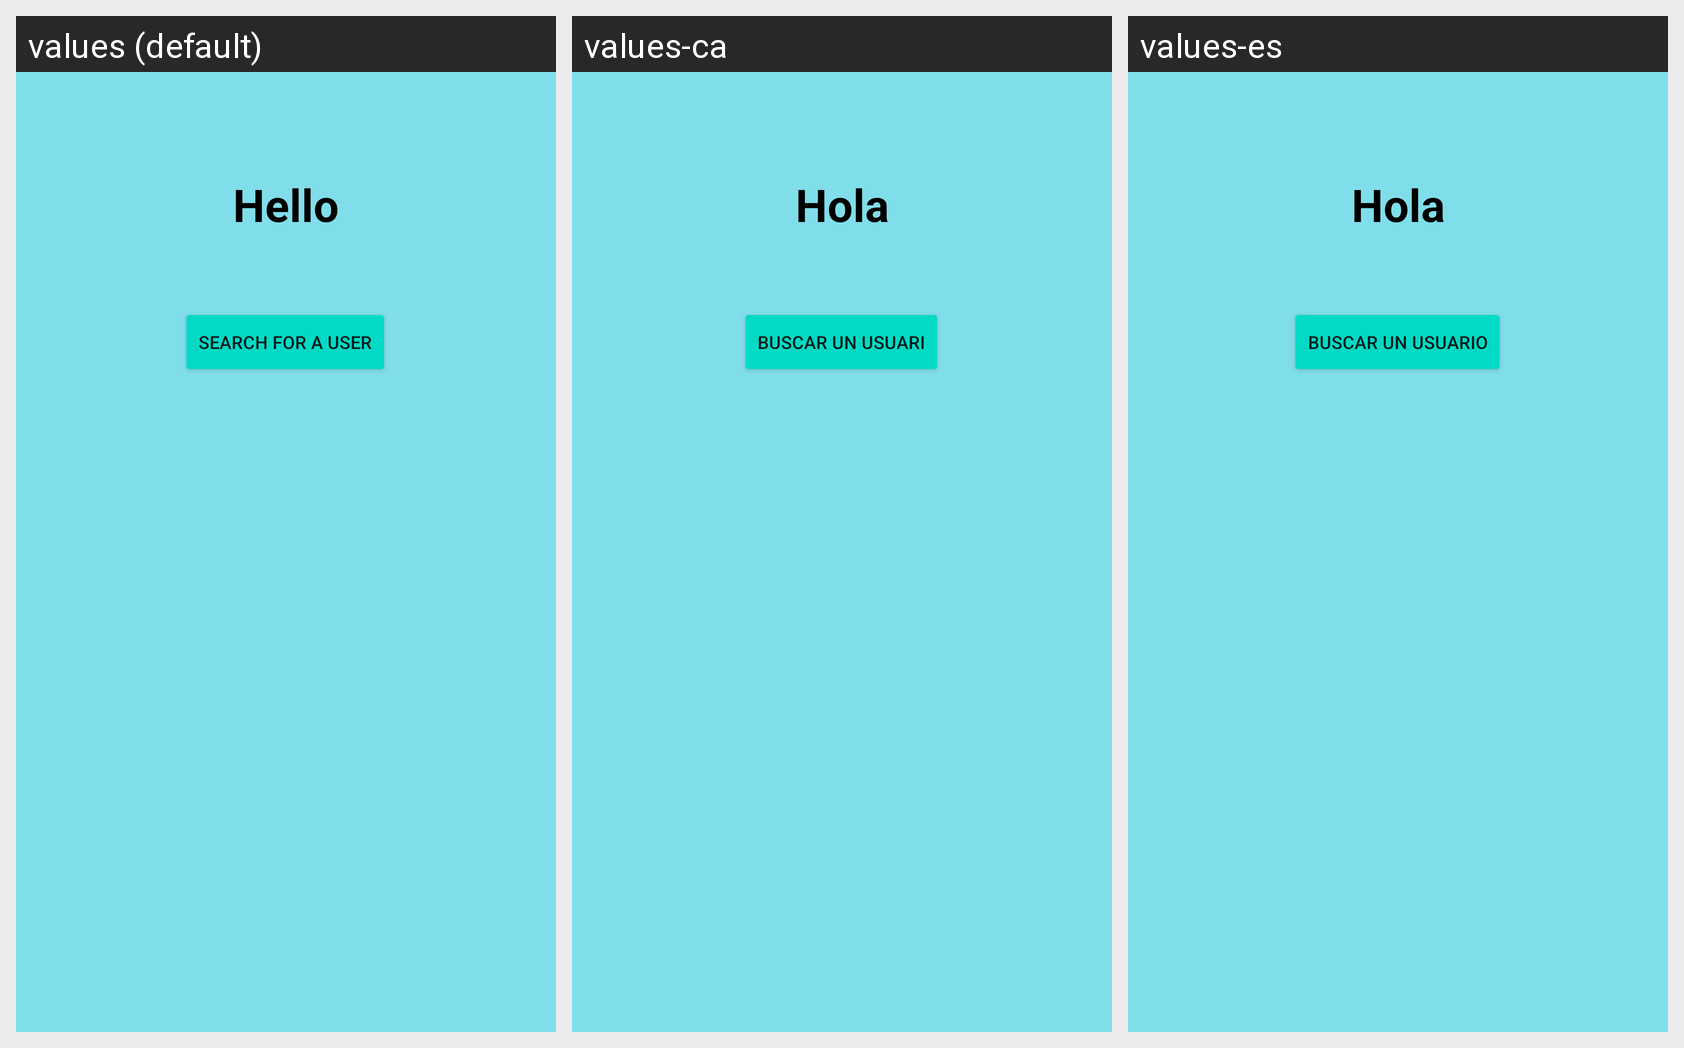

For this localized Android screen grid, give each drawn string resource with its value in every locale shown.
Android screen res/layout/fragment_main_menu.xml rendered under 3 locales, left to right: values (default), values-ca, values-es. Device: Nexus 5 (rendered at 1080×1920; each locale shown at half size, 540×960, under a caption strip naming it); theme AppTheme.
Strings drawn on this screen, with the default value and each locale's value (text and hints the layout hard-codes appear in the picture but are not listed):

hello_string
  values: Hello
  values-ca: Hola
  values-es: Hola

search_user_string
  values: Search for a user
  values-ca: Buscar un usuari
  values-es: Buscar un usuario
